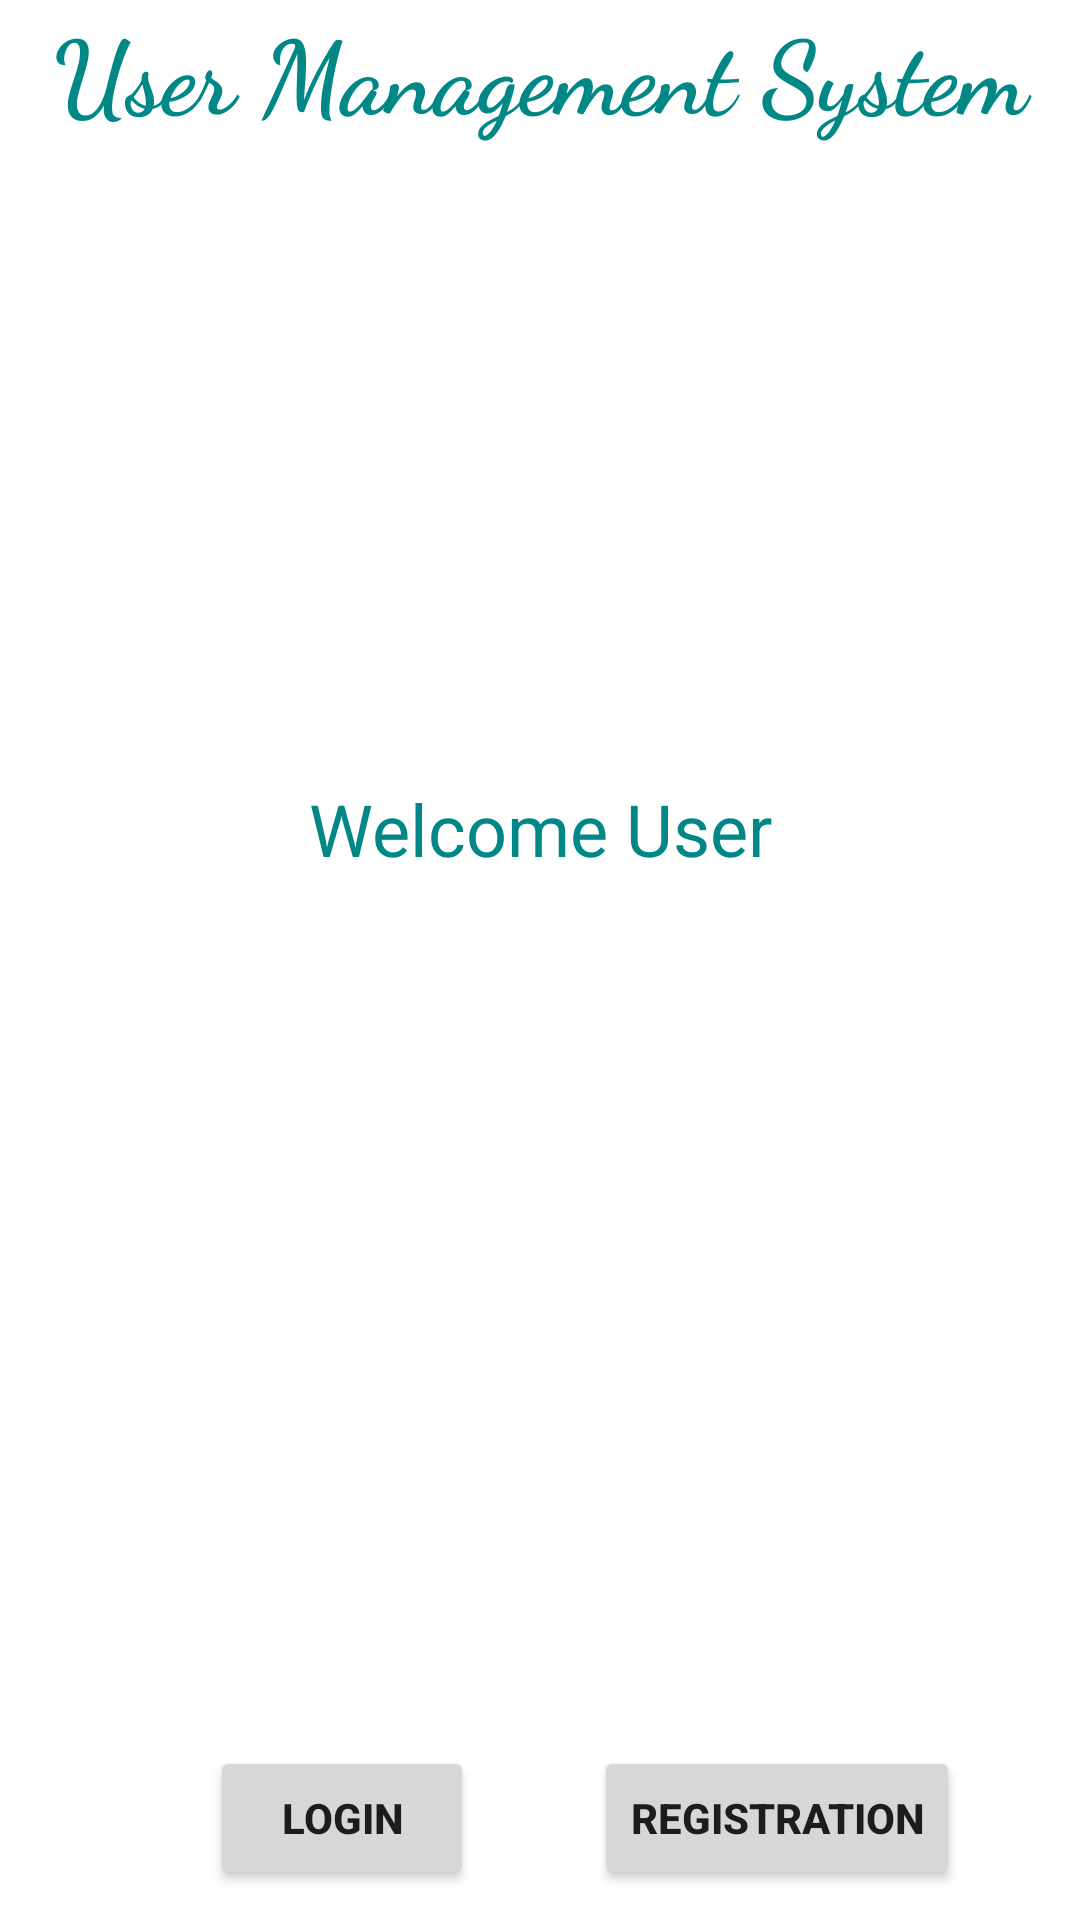

Reconstruct the res/layout file that produces this screen, plus the resources it refers to.
<!-- AndroidManifest.xml: application theme Theme.LoginApplicationWithFragment -->
<!-- res/layout/activity_main.xml -->
<?xml version="1.0" encoding="utf-8"?>
<androidx.constraintlayout.widget.ConstraintLayout xmlns:android="http://schemas.android.com/apk/res/android"
    xmlns:app="http://schemas.android.com/apk/res-auto"
    xmlns:tools="http://schemas.android.com/tools"
    android:layout_width="match_parent"
    android:layout_height="match_parent"
    tools:context=".MainActivity">

    <TextView
        android:id="@+id/txtLogin"
        android:layout_width="match_parent"
        android:layout_height="wrap_content"
        android:layout_alignParentStart="true"
        android:layout_alignParentTop="true"
        android:layout_alignParentEnd="true"
        android:fontFamily="cursive"
        android:text="@string/user_management_system"
        android:textAlignment="center"
        android:textColor="@color/teal_700"
        android:textSize="34sp"
        android:textStyle="bold"
        tools:ignore="MissingConstraints" />

    <Button
        android:id="@+id/btnRegistration"
        android:layout_width="wrap_content"
        android:layout_height="wrap_content"
        android:layout_marginBottom="10dp"
        android:text="@string/registration"
        android:textStyle="bold"
        app:layout_constraintBottom_toBottomOf="parent"
        app:layout_constraintEnd_toEndOf="parent"
        app:layout_constraintStart_toEndOf="@+id/btnLogin"
        tools:ignore="DuplicateSpeakableTextCheck" />

    <Button
        android:id="@+id/btnLogin"
        android:layout_width="wrap_content"
        android:layout_height="wrap_content"
        android:layout_marginStart="70dp"
        android:text="@string/login"
        android:textStyle="bold"
        app:layout_constraintStart_toStartOf="parent"
        app:layout_constraintTop_toTopOf="@+id/btnRegistration"
        tools:ignore="DuplicateSpeakableTextCheck" />

    <FrameLayout
        android:id="@+id/framelayout"
        android:layout_width="match_parent"
        android:layout_height="wrap_content"
        android:layout_marginTop="10dp"
        app:layout_constraintEnd_toEndOf="parent"
        app:layout_constraintHorizontal_bias="1.0"
        app:layout_constraintStart_toStartOf="parent"
        app:layout_constraintTop_toBottomOf="@+id/txtLogin">

    </FrameLayout>

    <TextView
        android:id="@+id/textheading"
        android:layout_width="wrap_content"
        android:layout_height="wrap_content"
        android:layout_marginTop="260dp"
        android:fontFamily="sans-serif-thin"
        android:text="@string/welcome_user"
        android:textColor="@color/teal_700"
        android:textSize="24sp"
        android:textStyle="bold"
        android:visibility="visible"
        app:layout_constraintEnd_toEndOf="parent"
        app:layout_constraintHorizontal_bias="0.5"
        app:layout_constraintStart_toStartOf="parent"
        app:layout_constraintTop_toTopOf="parent" />

</androidx.constraintlayout.widget.ConstraintLayout>
<!-- resources referenced by this layout -->
<resources>
  <color name="teal_700">#FF018786</color>
  <string name="login">Login</string>
  <string name="registration">Registration</string>
  <string name="user_management_system">User Management System</string>
  <string name="welcome_user">Welcome User</string>
  <style name="Theme.LoginApplicationWithFragment" parent="Theme.MaterialComponents.Light.NoActionBar">
          
          <item name="colorPrimary">@color/purple_500</item>
          <item name="colorPrimaryVariant">@color/purple_700</item>
          <item name="colorOnPrimary">@color/white</item>
          
          <item name="colorSecondary">@color/teal_200</item>
          <item name="colorSecondaryVariant">@color/teal_700</item>
          <item name="colorOnSecondary">@color/black</item>
          
          <item name="android:statusBarColor" tools:targetApi="l">?attr/colorPrimaryVariant</item>
          
      </style>
  <color name="purple_500">#FF6200EE</color>
  <color name="purple_700">#FF3700B3</color>
  <color name="white">#FFFFFFFF</color>
  <color name="teal_200">#FF03DAC5</color>
  <color name="black">#FF000000</color>
</resources>
